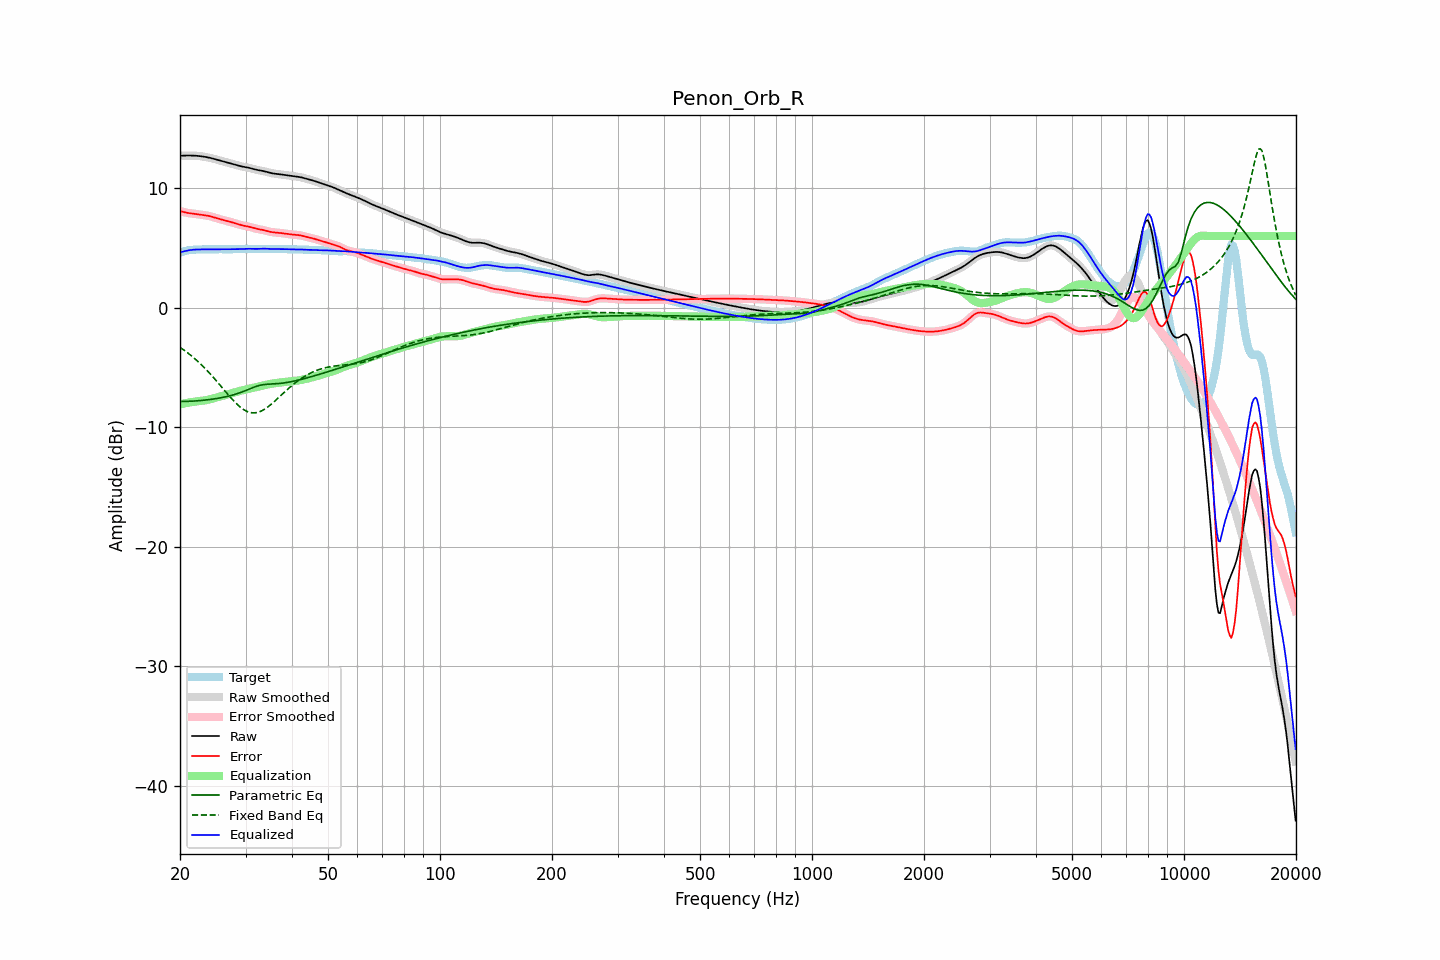

Data behind this chart, as committed beside it:
frequency, raw, error, smoothed, error_smoothed, equalization, parametric_eq, fixed_band_eq, equalized_raw, equalized_smoothed, target
20.00, 12.71, 8.09, 12.71, 8.09, -8.08, -7.84, -3.30, 4.63, 4.63, 4.62
20.20, 12.72, 8.05, 12.72, 8.05, -8.05, -7.84, -3.40, 4.67, 4.67, 4.67
20.40, 12.73, 8.02, 12.73, 8.02, -8.02, -7.84, -3.49, 4.71, 4.71, 4.71
20.61, 12.73, 7.99, 12.73, 7.99, -7.99, -7.83, -3.59, 4.74, 4.74, 4.75
20.81, 12.73, 7.96, 12.73, 7.96, -7.96, -7.83, -3.69, 4.77, 4.77, 4.78
21.02, 12.74, 7.93, 12.74, 7.93, -7.94, -7.82, -3.79, 4.80, 4.80, 4.80
21.23, 12.74, 7.91, 12.74, 7.91, -7.92, -7.82, -3.90, 4.82, 4.82, 4.83
21.44, 12.73, 7.89, 12.73, 7.89, -7.89, -7.81, -4.01, 4.84, 4.84, 4.84
21.66, 12.73, 7.88, 12.73, 7.88, -7.88, -7.80, -4.12, 4.85, 4.86, 4.85
21.87, 12.73, 7.86, 12.72, 7.86, -7.86, -7.80, -4.23, 4.87, 4.87, 4.86
22.09, 12.72, 7.85, 12.72, 7.85, -7.84, -7.79, -4.35, 4.87, 4.87, 4.87
22.31, 12.71, 7.83, 12.71, 7.83, -7.83, -7.78, -4.47, 4.88, 4.88, 4.88
22.54, 12.69, 7.81, 12.69, 7.81, -7.81, -7.77, -4.60, 4.88, 4.88, 4.88
22.76, 12.68, 7.79, 12.68, 7.79, -7.79, -7.75, -4.73, 4.88, 4.88, 4.88
22.99, 12.66, 7.77, 12.66, 7.77, -7.77, -7.74, -4.86, 4.88, 4.88, 4.89
23.22, 12.64, 7.75, 12.64, 7.75, -7.75, -7.73, -4.99, 4.88, 4.88, 4.89
23.45, 12.61, 7.73, 12.61, 7.73, -7.73, -7.71, -5.13, 4.89, 4.89, 4.89
23.69, 12.59, 7.71, 12.59, 7.71, -7.70, -7.70, -5.27, 4.89, 4.89, 4.88
23.92, 12.56, 7.68, 12.56, 7.68, -7.67, -7.68, -5.41, 4.89, 4.89, 4.88
24.16, 12.53, 7.65, 12.53, 7.64, -7.64, -7.66, -5.56, 4.89, 4.89, 4.89
24.40, 12.50, 7.61, 12.50, 7.61, -7.61, -7.65, -5.71, 4.89, 4.89, 4.89
24.65, 12.46, 7.57, 12.46, 7.57, -7.57, -7.63, -5.86, 4.89, 4.89, 4.89
24.89, 12.42, 7.53, 12.42, 7.53, -7.53, -7.61, -6.01, 4.90, 4.90, 4.90
25.14, 12.39, 7.49, 12.39, 7.49, -7.49, -7.58, -6.17, 4.90, 4.90, 4.90
25.39, 12.35, 7.45, 12.35, 7.45, -7.45, -7.56, -6.32, 4.90, 4.90, 4.90
25.65, 12.31, 7.41, 12.31, 7.41, -7.41, -7.54, -6.48, 4.90, 4.90, 4.90
25.91, 12.27, 7.37, 12.27, 7.37, -7.38, -7.51, -6.64, 4.90, 4.90, 4.90
26.16, 12.24, 7.34, 12.24, 7.34, -7.34, -7.48, -6.80, 4.89, 4.90, 4.90
26.43, 12.20, 7.31, 12.20, 7.31, -7.31, -7.46, -6.96, 4.89, 4.89, 4.89
26.69, 12.16, 7.27, 12.16, 7.27, -7.27, -7.42, -7.12, 4.89, 4.89, 4.89
26.96, 12.13, 7.24, 12.13, 7.24, -7.23, -7.39, -7.27, 4.90, 4.90, 4.89
27.23, 12.09, 7.20, 12.09, 7.20, -7.20, -7.36, -7.43, 4.90, 4.90, 4.89
27.50, 12.06, 7.16, 12.06, 7.16, -7.16, -7.32, -7.58, 4.90, 4.90, 4.90
27.77, 12.02, 7.12, 12.02, 7.12, -7.12, -7.29, -7.73, 4.90, 4.90, 4.90
28.05, 11.98, 7.08, 11.98, 7.08, -7.08, -7.25, -7.87, 4.91, 4.91, 4.91
28.33, 11.94, 7.03, 11.94, 7.03, -7.03, -7.21, -8.00, 4.91, 4.91, 4.91
28.62, 11.91, 6.99, 11.91, 6.99, -7.00, -7.16, -8.13, 4.91, 4.91, 4.92
28.90, 11.87, 6.95, 11.87, 6.95, -6.96, -7.12, -8.25, 4.91, 4.91, 4.92
29.19, 11.84, 6.92, 11.84, 6.92, -6.92, -7.07, -8.36, 4.91, 4.91, 4.92
29.48, 11.81, 6.89, 11.81, 6.89, -6.89, -7.02, -8.46, 4.92, 4.92, 4.92
29.78, 11.78, 6.86, 11.78, 6.86, -6.86, -6.97, -8.55, 4.92, 4.92, 4.92
30.08, 11.76, 6.83, 11.76, 6.83, -6.83, -6.91, -8.62, 4.93, 4.93, 4.93
30.38, 11.73, 6.81, 11.73, 6.81, -6.80, -6.86, -8.69, 4.94, 4.94, 4.93
30.68, 11.71, 6.78, 11.70, 6.77, -6.77, -6.80, -8.73, 4.94, 4.94, 4.93
30.99, 11.67, 6.74, 11.67, 6.74, -6.73, -6.75, -8.77, 4.94, 4.94, 4.93
31.30, 11.64, 6.70, 11.64, 6.70, -6.70, -6.69, -8.78, 4.93, 4.93, 4.93
31.61, 11.60, 6.66, 11.60, 6.66, -6.67, -6.64, -8.79, 4.93, 4.93, 4.93
31.93, 11.56, 6.63, 11.56, 6.63, -6.64, -6.59, -8.78, 4.92, 4.93, 4.93
32.24, 11.53, 6.60, 11.53, 6.60, -6.61, -6.55, -8.76, 4.92, 4.92, 4.93
32.57, 11.50, 6.57, 11.51, 6.57, -6.58, -6.51, -8.72, 4.93, 4.93, 4.93
32.89, 11.48, 6.55, 11.48, 6.55, -6.55, -6.47, -8.67, 4.94, 4.94, 4.93
33.22, 11.46, 6.53, 11.46, 6.53, -6.52, -6.45, -8.61, 4.94, 4.94, 4.93
33.55, 11.43, 6.50, 11.43, 6.50, -6.49, -6.43, -8.53, 4.95, 4.95, 4.93
33.89, 11.40, 6.47, 11.40, 6.47, -6.46, -6.41, -8.45, 4.95, 4.94, 4.93
34.23, 11.36, 6.43, 11.36, 6.43, -6.43, -6.40, -8.36, 4.94, 4.94, 4.93
34.57, 11.32, 6.39, 11.32, 6.39, -6.40, -6.39, -8.26, 4.93, 4.93, 4.93
34.92, 11.29, 6.36, 11.29, 6.36, -6.37, -6.38, -8.15, 4.92, 4.92, 4.93
35.27, 11.26, 6.33, 11.26, 6.33, -6.35, -6.37, -8.04, 4.91, 4.91, 4.93
35.62, 11.23, 6.31, 11.24, 6.32, -6.32, -6.37, -7.92, 4.91, 4.91, 4.92
35.97, 11.22, 6.30, 11.22, 6.30, -6.30, -6.36, -7.80, 4.91, 4.91, 4.91
... 635 more rows
